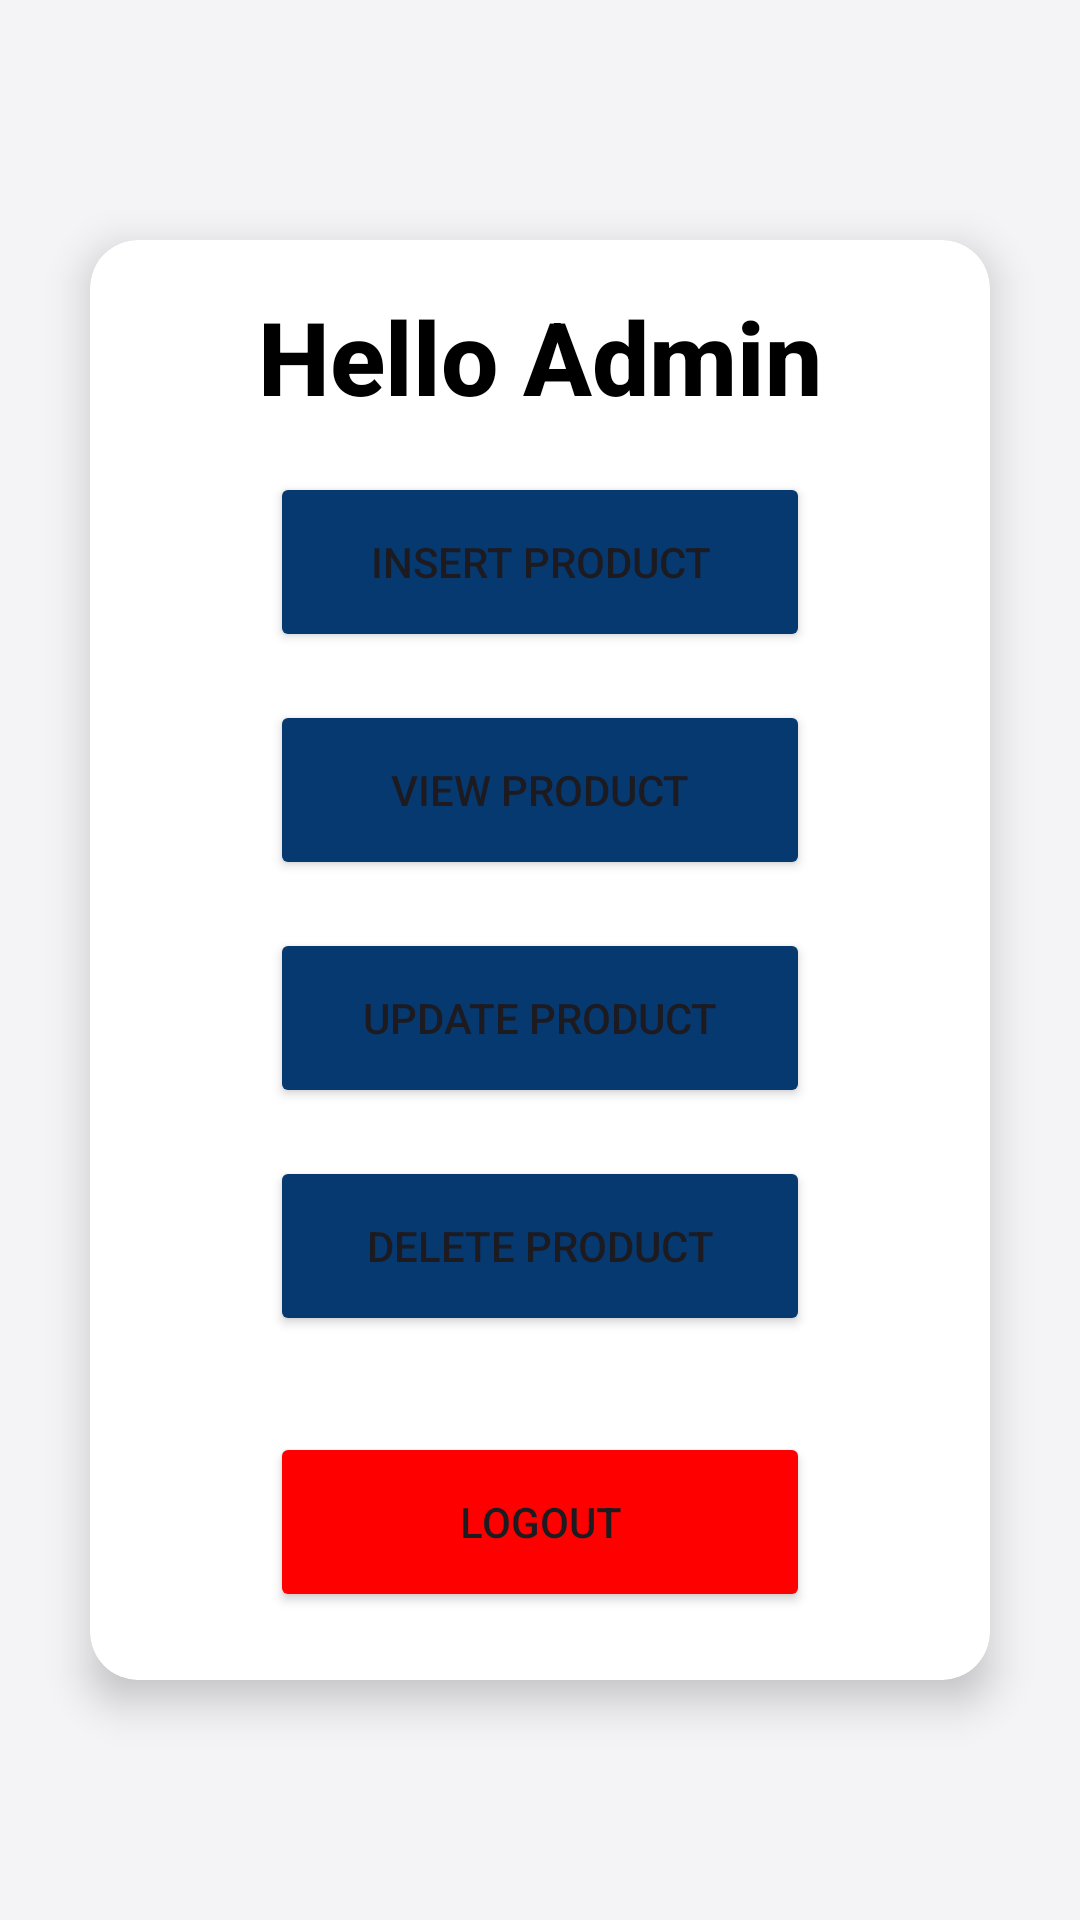

This screen was rendered from an Android layout file. Write that file and the resources it references.
<!-- AndroidManifest.xml: application theme Theme.BakeryHub -->
<!-- res/layout/activity_admin_home.xml -->
<RelativeLayout xmlns:android="http://schemas.android.com/apk/res/android"
    xmlns:app="http://schemas.android.com/apk/res-auto"
    xmlns:tools="http://schemas.android.com/tools"
    android:id="@+id/main"
    android:layout_width="match_parent"
    android:layout_height="match_parent"
    tools:context=".AdminHomeActivity">

    <RelativeLayout
        android:layout_width="match_parent"
        android:layout_height="match_parent"
        android:alpha="0.3"
        android:background="#e0ebe3" />

    <androidx.cardview.widget.CardView
        android:layout_width="300dp"
        android:layout_height="480dp"
        android:layout_margin="16dp"
        android:layout_centerInParent="true"
        app:cardCornerRadius="16dp"
        app:cardElevation="8dp">

        <LinearLayout
            android:layout_width="match_parent"
            android:layout_height="wrap_content"
            android:orientation="vertical"
            android:gravity="center"
            android:padding="16dp">

            <TextView
                android:layout_width="wrap_content"
                android:layout_height="wrap_content"
                android:text="Hello Admin"
                android:layout_marginBottom="16dp"
                android:textStyle="bold"
                android:fontFamily="sans-serif-medium"
                android:textSize="34sp"
                android:textColor="@color/black" />

            <Button
                android:id="@+id/btn_insert_product"
                android:layout_width="180dp"
                android:layout_height="60dp"
                android:layout_marginBottom="16dp"
                android:text="Insert Product"
                android:backgroundTint="#063970" />

            <Button
                android:id="@+id/btn_view_product"
                android:layout_width="180dp"
                android:layout_height="60dp"
                android:layout_marginBottom="16dp"
                android:text="View Product"
                android:backgroundTint="#063970" />

            <Button
                android:id="@+id/btn_update_product"
                android:layout_width="180dp"
                android:layout_height="60dp"
                android:layout_marginBottom="16dp"
                android:text="Update Product"
                android:backgroundTint="#063970" />

            <Button
                android:id="@+id/btn_delete_product"
                android:layout_width="180dp"
                android:layout_height="60dp"
                android:layout_marginBottom="16dp"
                android:text="Delete Product"
                android:backgroundTint="#063970" />

            
            <Button
                android:id="@+id/btn_admin_logout"
                android:layout_width="180dp"
                android:layout_height="60dp"
                android:text="Logout"
                android:backgroundTint="#ff0000"
                android:layout_marginTop="16dp" />
        </LinearLayout>
    </androidx.cardview.widget.CardView>
</RelativeLayout>
<!-- resources referenced by this layout -->
<resources>
  <style name="Theme.BakeryHub" parent="Base.Theme.BakeryHub" />
  <style name="Base.Theme.BakeryHub" parent="Theme.Material3.DayNight.NoActionBar">
          
          
      </style>
  <!-- not gathered from this repository: default colours our renderer supplied (Android Studio template values) -->
  <color name="black">#FF000000</color>
</resources>
